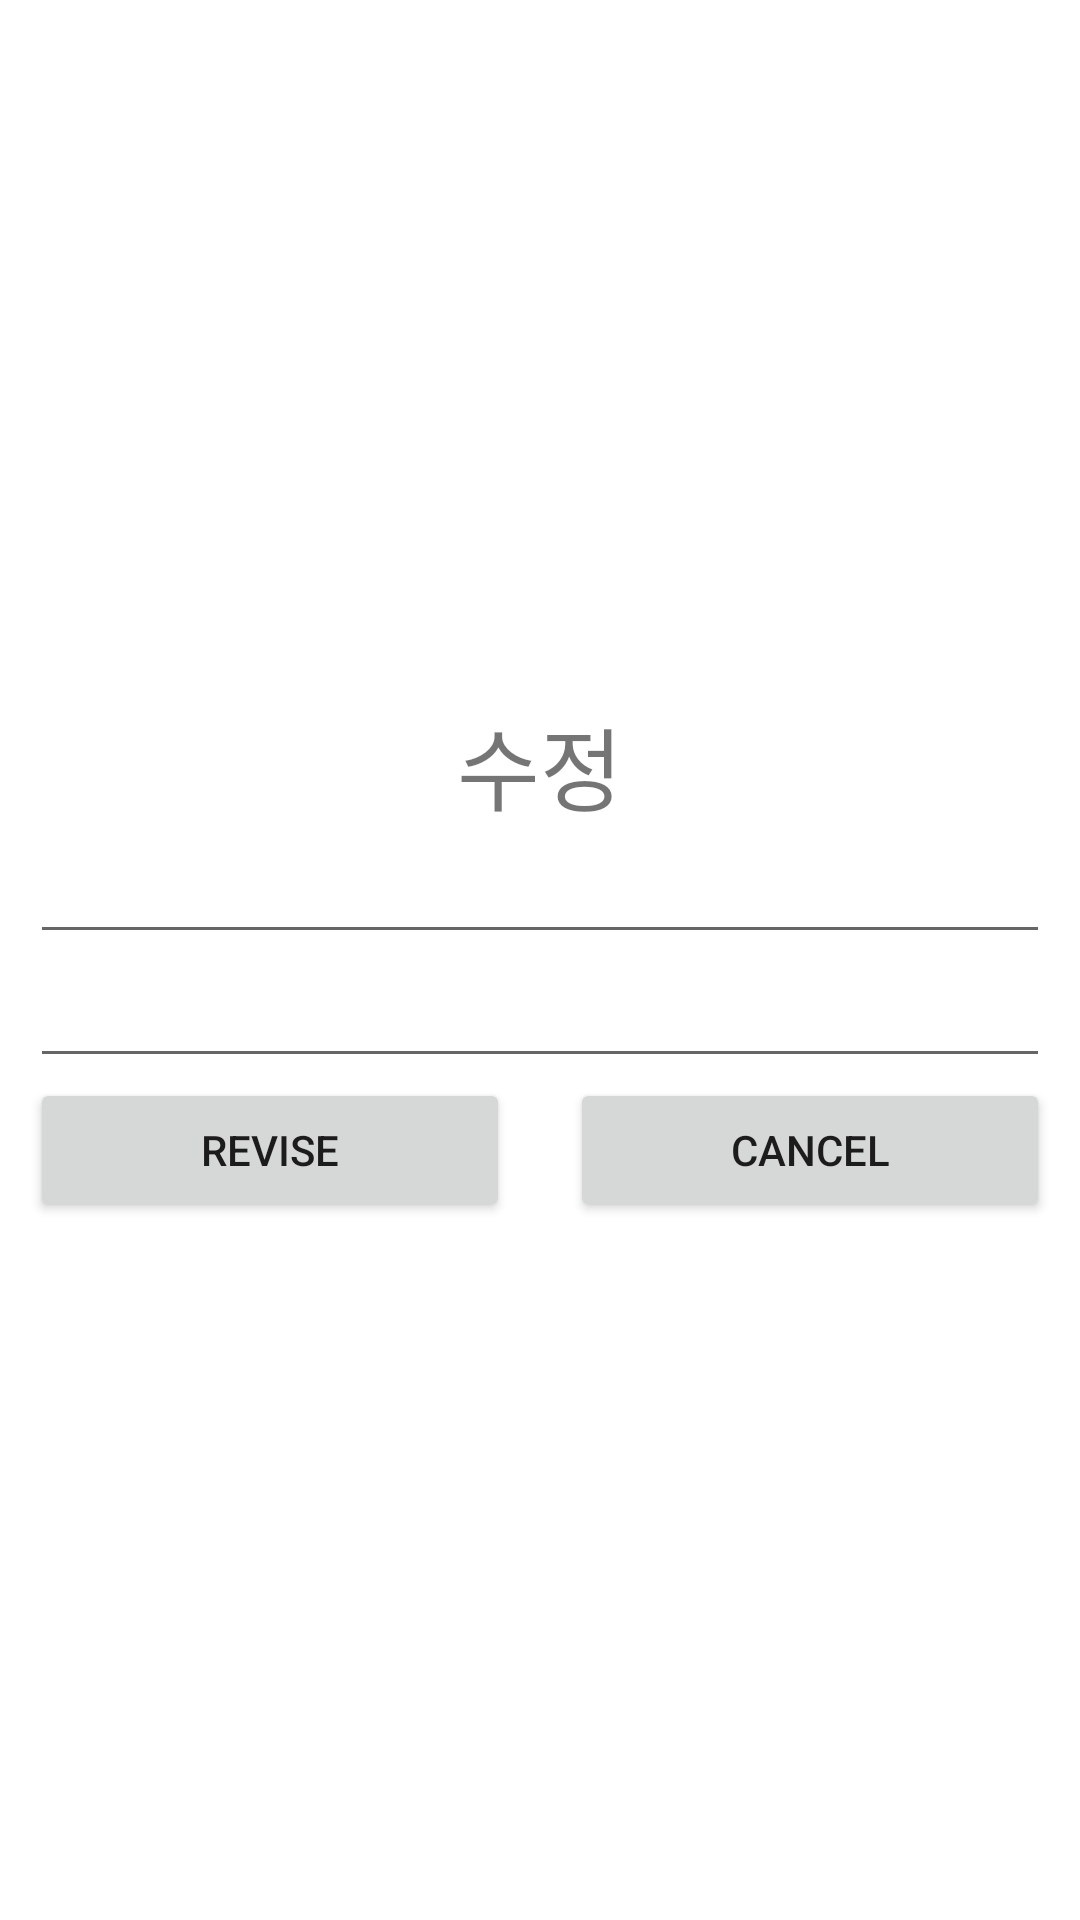

Android layout source for this screen:
<!-- AndroidManifest.xml: application theme Theme.MVVMRoomEx -->
<!-- res/layout/dialog_user.xml -->
<?xml version="1.0" encoding="utf-8"?>
<androidx.constraintlayout.widget.ConstraintLayout xmlns:android="http://schemas.android.com/apk/res/android"
    xmlns:app="http://schemas.android.com/apk/res-auto"
    android:layout_width="match_parent"
    android:layout_height="match_parent">

    <androidx.appcompat.widget.LinearLayoutCompat
        android:layout_width="match_parent"
        android:layout_height="wrap_content"
        android:layout_gravity="center|center_vertical"
        android:layout_margin="10dp"
        android:orientation="vertical"
        app:layout_constraintBottom_toBottomOf="parent"
        app:layout_constraintEnd_toEndOf="parent"
        app:layout_constraintStart_toStartOf="parent"
        app:layout_constraintTop_toTopOf="parent">

        <TextView
            android:layout_width="match_parent"
            android:layout_height="wrap_content"
            android:gravity="center"
            android:text="@string/Revise2"
            android:textSize="30sp" />

        <EditText
            android:id="@+id/etName"
            android:layout_width="match_parent"
            android:layout_height="wrap_content"
            android:autofillHints="@null"
            android:hint="@null"
            android:inputType="text" />

        <EditText
            android:id="@+id/etAge"
            android:layout_width="match_parent"
            android:layout_height="wrap_content"
            android:autofillHints="@null"
            android:hint="@null"
            android:imeOptions="actionDone"
            android:inputType="number" />

        <androidx.appcompat.widget.LinearLayoutCompat
            android:layout_width="match_parent"
            android:layout_height="wrap_content"
            android:gravity="center_vertical|center"
            android:orientation="horizontal">

            <Button
                android:id="@+id/btnRevise"
                android:layout_width="0dp"
                android:layout_height="wrap_content"
                android:layout_weight="1"
                android:layout_marginEnd="10dp"
                android:text="@string/Revise1" />

            <Button
                android:id="@+id/btnCancel"
                android:layout_width="0dp"
                android:layout_height="wrap_content"
                android:layout_weight="1"
                android:layout_marginStart="10dp"
                android:text="@string/Cancel" />
        </androidx.appcompat.widget.LinearLayoutCompat>
    </androidx.appcompat.widget.LinearLayoutCompat>

</androidx.constraintlayout.widget.ConstraintLayout>
<!-- resources referenced by this layout -->
<resources>
  <string name="Cancel">Cancel</string>
  <string name="Revise1">Revise</string>
  <string name="Revise2">수정</string>
  <style name="Theme.MVVMRoomEx" parent="Theme.MaterialComponents.DayNight.DarkActionBar">
          
          <item name="colorPrimary">@color/purple_500</item>
          <item name="colorPrimaryVariant">@color/purple_700</item>
          <item name="colorOnPrimary">@color/white</item>
          
          <item name="colorSecondary">@color/teal_200</item>
          <item name="colorSecondaryVariant">@color/teal_700</item>
          <item name="colorOnSecondary">@color/black</item>
          
          <item name="android:statusBarColor" tools:targetApi="l">?attr/colorPrimaryVariant</item>
          
      </style>
  <!-- not gathered from this repository: default colours our renderer supplied (Android Studio template values) -->
  <color name="purple_500">#FF6200EE</color>
  <color name="purple_700">#FF3700B3</color>
  <color name="teal_200">#FF03DAC5</color>
  <color name="teal_700">#FF018786</color>
  <color name="black">#FF000000</color>
  <color name="white">#FFFFFFFF</color>
</resources>
